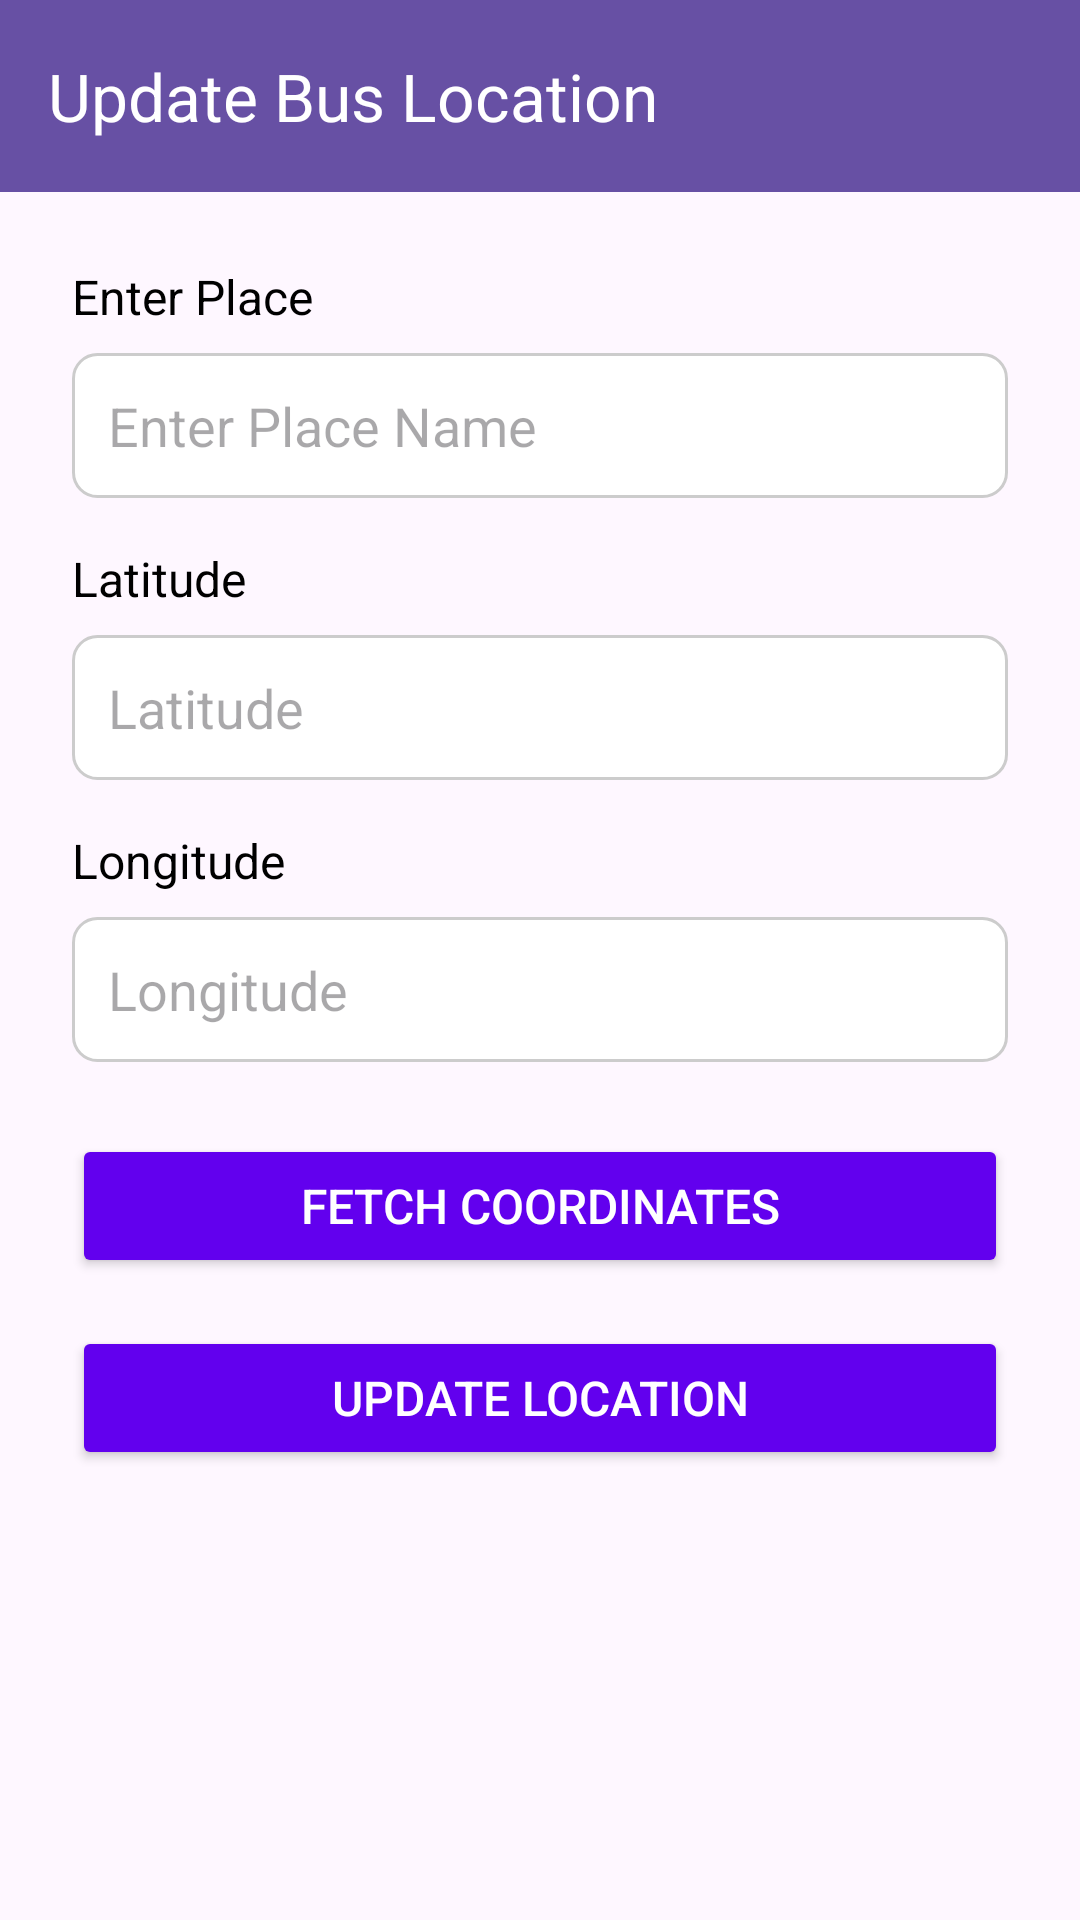

Write the Android layout XML for this screen, with the resource values it uses.
<!-- AndroidManifest.xml: application theme Theme.TicketMaster -->
<!-- res/layout/activity_location.xml -->
<?xml version="1.0" encoding="utf-8"?>
<androidx.constraintlayout.widget.ConstraintLayout xmlns:android="http://schemas.android.com/apk/res/android"
    xmlns:app="http://schemas.android.com/apk/res-auto"
    xmlns:tools="http://schemas.android.com/tools"
    android:layout_width="match_parent"
    android:layout_height="match_parent"
    tools:context=".LocationActivity">

    <androidx.appcompat.widget.Toolbar
        android:id="@+id/toolbar"
        android:layout_width="0dp"
        android:layout_height="wrap_content"
        android:background="?attr/colorPrimary"
        android:elevation="4dp"
        android:theme="@style/ThemeOverlay.AppCompat.Dark.ActionBar"
        app:layout_constraintTop_toTopOf="parent"
        app:layout_constraintStart_toStartOf="parent"
        app:layout_constraintEnd_toEndOf="parent"
        app:title="Update Bus Location"
        app:titleTextColor="@android:color/white" />

    <LinearLayout
        android:id="@+id/formContainer"
        android:layout_width="0dp"
        android:layout_height="0dp"
        android:orientation="vertical"
        android:padding="24dp"
        android:background="@drawable/destop"
        android:elevation="2dp"
        app:layout_constraintTop_toBottomOf="@id/toolbar"
        app:layout_constraintStart_toStartOf="parent"
        app:layout_constraintEnd_toEndOf="parent"
        app:layout_constraintBottom_toBottomOf="parent">

        <TextView
            android:layout_width="match_parent"
            android:layout_height="wrap_content"
            android:text="Enter Place"
            android:textSize="16sp"
            android:textColor="@color/black"
            android:layout_marginBottom="8dp" />

        <EditText
            android:id="@+id/placeInput"
            android:layout_width="match_parent"
            android:layout_height="wrap_content"
            android:hint="Enter Place Name"
            android:background="@drawable/custom_edittext_background"
            android:padding="12dp"
            android:textColor="@color/black"
            android:layout_marginBottom="16dp" />

        <TextView
            android:layout_width="match_parent"
            android:layout_height="wrap_content"
            android:text="Latitude"
            android:textSize="16sp"
            android:textColor="@color/black"
            android:layout_marginBottom="8dp" />

        <EditText
            android:id="@+id/latitudeInput"
            android:layout_width="match_parent"
            android:layout_height="wrap_content"
            android:hint="Latitude"
            android:inputType="numberDecimal"
            android:background="@drawable/custom_edittext_background"
            android:padding="12dp"
            android:textColor="@color/black"
            android:layout_marginBottom="16dp"
            android:enabled="false"/>

        <TextView
            android:layout_width="match_parent"
            android:layout_height="wrap_content"
            android:text="Longitude"
            android:textSize="16sp"
            android:textColor="@color/black"
            android:layout_marginBottom="8dp" />

        <EditText
            android:id="@+id/longitudeInput"
            android:layout_width="match_parent"
            android:layout_height="wrap_content"
            android:hint="Longitude"
            android:inputType="numberDecimal"
            android:background="@drawable/custom_edittext_background"
            android:padding="12dp"
            android:textColor="@color/black"
            android:layout_marginBottom="24dp"
            android:enabled="false"/>

        <Button
            android:id="@+id/fetchCoordinatesButton"
            android:layout_width="match_parent"
            android:layout_height="wrap_content"
            android:backgroundTint="@color/colorPrimary"
            android:text="Fetch Coordinates"
            android:textColor="@android:color/white"
            android:padding="12dp"
            android:textSize="16sp"
            android:elevation="4dp"/>

        <Button
            android:id="@+id/updateLocationButton"
            android:layout_width="match_parent"
            android:layout_height="wrap_content"
            android:backgroundTint="@color/colorPrimary"
            android:text="Update Location"
            android:textColor="@android:color/white"
            android:padding="12dp"
            android:textSize="16sp"
            android:elevation="4dp"
            android:layout_marginTop="16dp"/>
    </LinearLayout>

</androidx.constraintlayout.widget.ConstraintLayout>
<!-- resources referenced by this layout -->
<resources>
  <color name="black">#000000</color>
  <color name="colorPrimary">#6200EE</color>
  <!-- drawable custom_edittext_background (drawable) -->
  <?xml version="1.0" encoding="utf-8"?>
  <shape xmlns:android="http://schemas.android.com/apk/res/android">
      <solid android:color="@android:color/white" />
      <stroke android:width="1dp" android:color="#cccccc" />
      <corners android:radius="8dp" />
      <padding android:left="8dp" android:top="8dp" android:right="8dp" android:bottom="8dp" />
  </shape>
  <style name="Theme.TicketMaster" parent="Base.Theme.TicketMaster" />
  <style name="Base.Theme.TicketMaster" parent="Theme.Material3.DayNight.NoActionBar">
          
          
      </style>
</resources>
